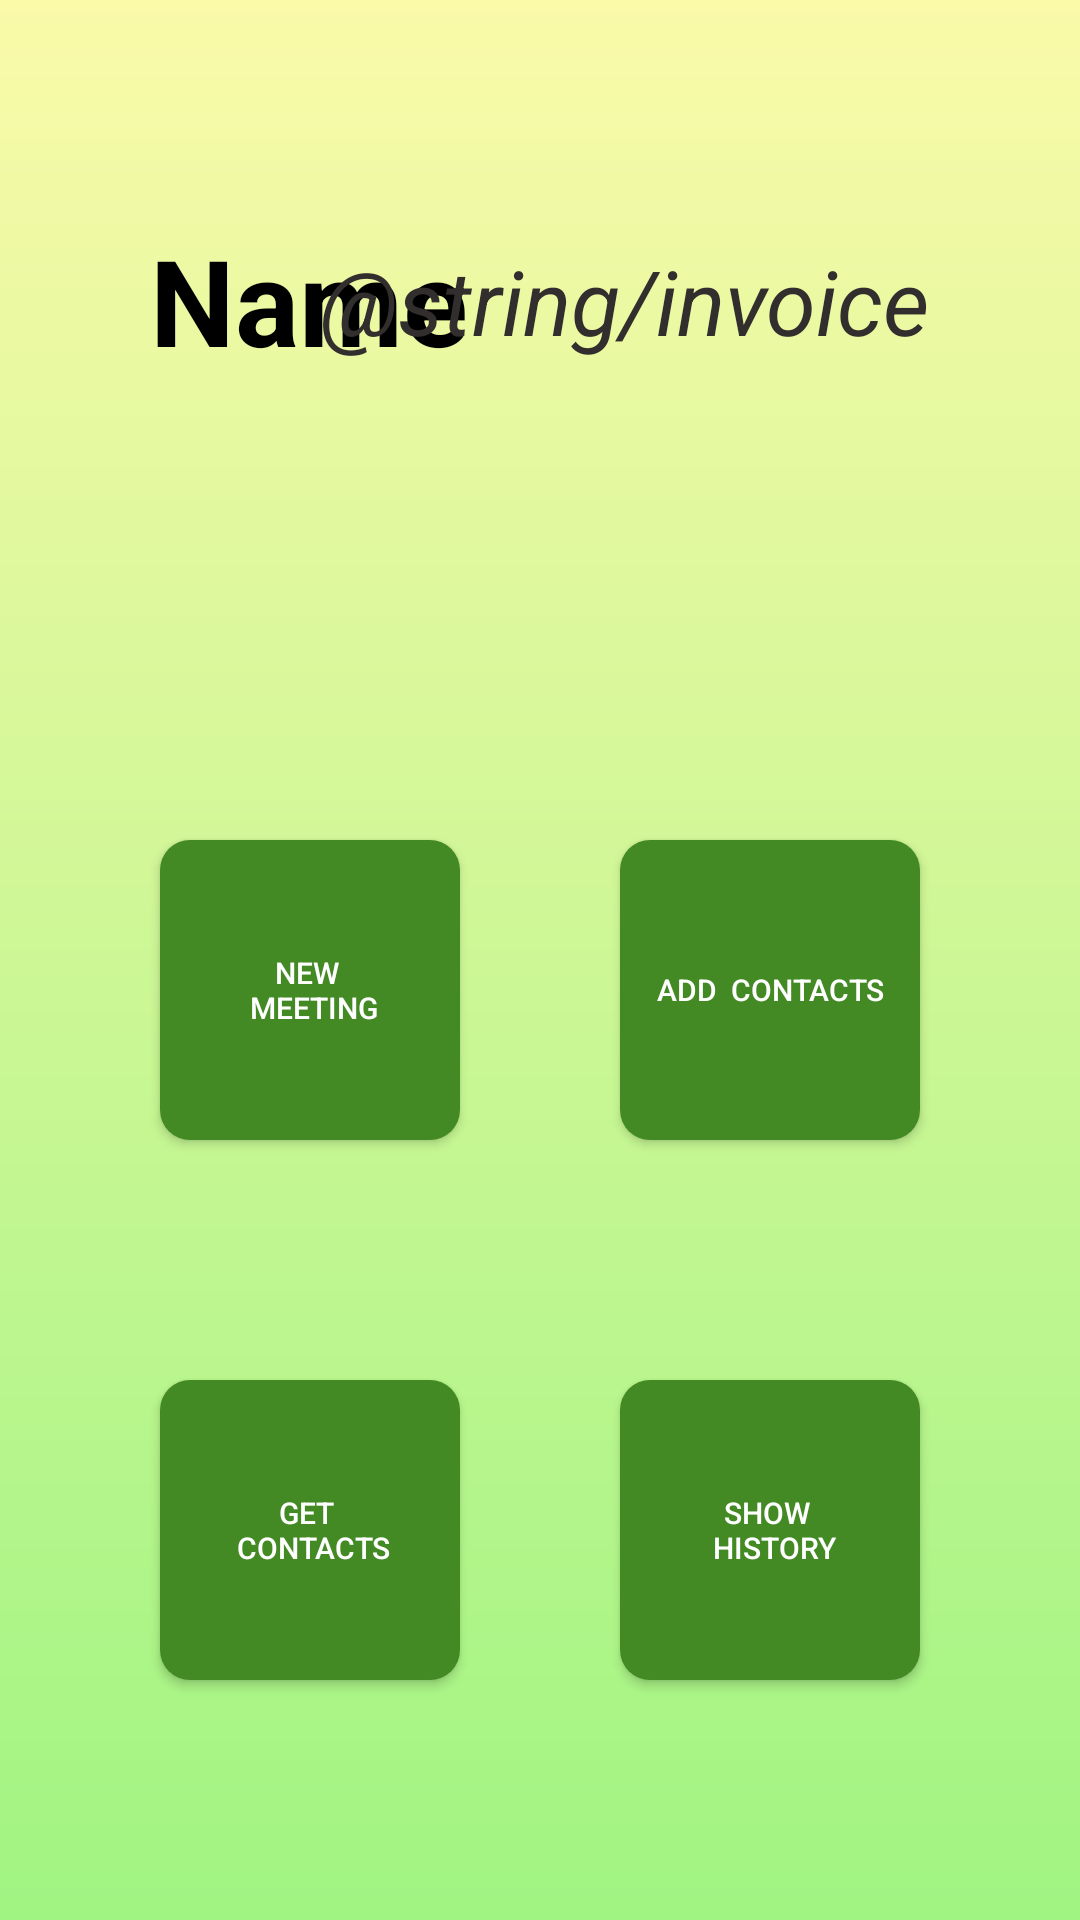

Produce the Android XML layout that renders to this screen, including the resource entries it uses.
<!-- AndroidManifest.xml: application theme Theme.AppCompat.DayNight.NoActionBar -->
<!-- res/layout/activity_main.xml -->
<?xml version="1.0" encoding="utf-8"?>
<androidx.constraintlayout.widget.ConstraintLayout xmlns:android="http://schemas.android.com/apk/res/android"
    xmlns:app="http://schemas.android.com/apk/res-auto"
    xmlns:tools="http://schemas.android.com/tools"
    android:layout_width="match_parent"
    android:layout_height="match_parent"
    android:background="@drawable/main_gradient"
    tools:context=".MainActivity">

    <FrameLayout
        android:id="@+id/frame"
        android:layout_width="match_parent"
        android:layout_height="200dp"
        android:background="@drawable/top_gradient"
        app:layout_constraintTop_toTopOf="parent" />

    <TextView
        android:id="@+id/Name"
        android:layout_width="wrap_content"
        android:layout_height="wrap_content"
        android:layout_marginStart="50dp"
        android:text="@string/name"
        android:textColor="@color/black"
        android:textSize="40sp"
        android:textStyle="bold"
        app:layout_constraintBottom_toBottomOf="@id/frame"
        app:layout_constraintStart_toStartOf="@+id/frame"
        app:layout_constraintTop_toTopOf="@id/frame" />

    <TextView
        android:id="@+id/invoice"
        android:layout_width="wrap_content"
        android:layout_height="wrap_content"
        android:layout_marginEnd="50dp"
        android:text="@string/invoice"
        android:textColor="#322E2E"
        android:textSize="30sp"
        android:textStyle="italic"
        app:layout_constraintBottom_toBottomOf="@id/frame"
        app:layout_constraintEnd_toEndOf="parent"
        app:layout_constraintTop_toTopOf="@id/frame" />


    <androidx.appcompat.widget.AppCompatButton
        android:id="@+id/organisation"
        style="@style/ActionButtons"
        android:text="@string/organise"
        app:layout_constraintBottom_toTopOf="@id/view_contacts"
        app:layout_constraintEnd_toStartOf="@id/add"
        app:layout_constraintStart_toStartOf="parent"
        app:layout_constraintTop_toBottomOf="@id/frame">
    </androidx.appcompat.widget.AppCompatButton>

    <androidx.appcompat.widget.AppCompatButton
        android:id="@+id/add"
        style="@style/ActionButtons"
        android:text="@string/add_contact"
        app:layout_constraintBottom_toTopOf="@id/view_history"
        app:layout_constraintEnd_toEndOf="parent"
        app:layout_constraintStart_toEndOf="@+id/organisation"
        app:layout_constraintTop_toBottomOf="@+id/frame" />

    <androidx.appcompat.widget.AppCompatButton
        android:id="@+id/view_contacts"
        style="@style/ActionButtons"
        android:text="@string/view_contacts"
        app:layout_constraintBottom_toBottomOf="parent"
        app:layout_constraintStart_toStartOf="parent"
        app:layout_constraintTop_toBottomOf="@+id/organisation"
        app:layout_constraintEnd_toStartOf="@id/add"/>

    <androidx.appcompat.widget.AppCompatButton
        android:id="@+id/view_history"
        style="@style/ActionButtons"
        android:text="@string/view_history"
        app:layout_constraintBottom_toBottomOf="parent"
        app:layout_constraintEnd_toEndOf="parent"
        app:layout_constraintStart_toEndOf="@+id/view_contacts"
        app:layout_constraintTop_toBottomOf="@+id/add" />
</androidx.constraintlayout.widget.ConstraintLayout>
<!-- resources referenced by this layout -->
<resources>
  <color name="black">#FF000000</color>
  <!-- drawable main_gradient (drawable) -->
  <?xml version="1.0" encoding="utf-8"?>
  <shape xmlns:android="http://schemas.android.com/apk/res/android"
      android:shape="rectangle">
      <gradient
          android:startColor="#FAFAA9"
          android:endColor="#A0F482"
          android:angle="-45"/>
  </shape>
  <string name="add_contact">Add \ contacts</string>
  <string name="name">Name</string>
  <string name="organise">New \n meeting</string>
  <string name="view_contacts">Get \n contacts</string>
  <string name="view_history">Show \n history</string>
  <style name="ActionButtons" parent="Button">
          <item name="android:background">@drawable/action_button</item>
      </style>
  <style name="Button">
          <item name="android:layout_width">100dp</item>
          <item name="android:layout_height">100dp</item>
          <item name="android:textSize">10sp</item>
          <item name="android:textColor">@color/white</item>
          <item name="android:gravity">center</item>
      </style>
  <!-- drawable action_button (drawable) -->
  <?xml version="1.0" encoding="utf-8"?>
  <shape xmlns:android="http://schemas.android.com/apk/res/android"
      android:shape="rectangle">
      <solid android:color="#438A24" /> 
      <corners android:radius="10dp"/>
  </shape>
  <color name="white">#FFFFFFFF</color>
</resources>
